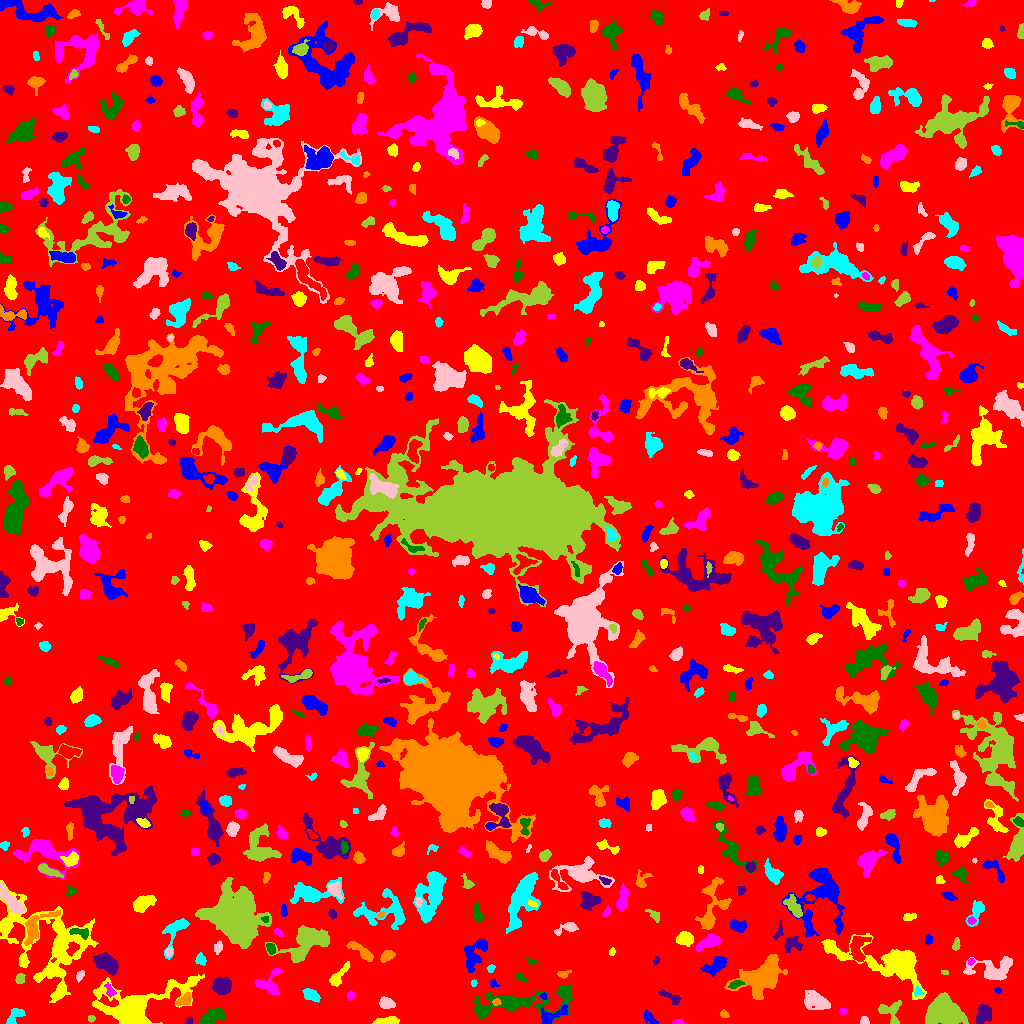

The data file committed next to this chart (first rows):
ID, X, Y, A, B, theta, total_flux, mu_max, mu_median, mu_mean, R_fwhm, R_e, R10, R90, x_start, x_end, y_start, y_end, area, greylevel
0, 511.5, 511.1, 299.1, 294.8, -0.9264, 1362832, 19.0, 1.0, 1.674, 9.184, 233.4, 88.05, 383.8, 0, 1023, 0, 1023, 813882, 1.674
1, 649.6, 5.57, 4.616, 1.96, -0.7947, 305.0, 6.0, 2.0, 2.421, 4.334, 3.523, 1.262, 5.412, 644, 658, 0, 14, 126, 6.421
2, 387.9, 2.494, 5.754, 1.832, 0.09672, 668.0, 10.0, 4.0, 3.976, 4.297, 3.785, 1.493, 6.18, 372, 399, 0, 7, 168, 7.976
3, 678.0, 1.065, 2.829, 0.9968, 0.01734, 107.0, 5.0, 2.0, 1.877, 2.585, 2.111, 0.7979, 3.192, 672, 684, 0, 4, 57, 6.877
4, 211.6, 6.315, 6.379, 3.176, 0.3775, 1021, 9.0, 3.0, 3.545, 5.499, 5.015, 1.954, 8.058, 200, 225, 0, 17, 288, 7.545
5, 188.7, 2.141, 1.891, 1.707, 0.7523, 78.0, 3.0, 1.0, 1.625, 2.706, 2.185, 0.7979, 3.523, 185, 192, 0, 6, 48, 5.625
6, 723.9, 8.961, 2.155, 1.507, -0.3207, 102.0, 4.0, 1.0, 1.594, 3.141, 2.257, 0.7979, 3.656, 720, 729, 6, 14, 64, 6.594
7, 14.99, 7.462, 5.754, 2.788, 0.8094, 331.0, 4.0, 2.0, 1.839, 6.077, 4.26, 1.693, 6.457, 6, 25, 0, 15, 180, 5.839
8, 864.1, 2.238, 2.06, 1.915, -0.1655, 84.0, 3.0, 1.0, 1.254, 2.877, 2.326, 0.7979, 3.7, 860, 869, 0, 7, 67, 6.254
9, 91.07, 4.887, 1.868, 1.612, -0.03618, 124.0, 4.0, 2.0, 2.531, 3.523, 2.257, 0.9772, 3.432, 88, 95, 1, 8, 49, 6.531
10, 262.4, 5.201, 10.38, 4.085, -0.276, 3298, 26.0, 4.0, 5.543, 4.652, 5.89, 2.034, 10.9, 242, 295, 0, 20, 595, 9.543
11, 551.2, 7.367, 8.295, 3.113, 0.4267, 1015, 10.0, 3.0, 4.012, 5.232, 4.787, 1.784, 7.736, 541, 567, 0, 19, 253, 9.012
12, 99.43, 17.58, 3.653, 0.9623, -0.3814, 139.0, 6.0, 2.0, 2.075, 2.706, 2.111, 0.7979, 3.523, 94, 111, 13, 21, 67, 10.07
13, 842.7, 12.29, 1.818, 1.67, 0.004912, 127.0, 4.0, 3.0, 2.646, 3.613, 2.326, 0.9772, 3.432, 839, 847, 9, 15, 48, 6.646
14, 482.2, 12.59, 2.71, 2.09, -0.7584, 344.0, 7.0, 3.0, 3.071, 3.785, 3.038, 1.128, 4.787, 477, 488, 7, 18, 112, 10.07
15, 983, 9.089, 4.789, 3.512, 1.043, 1027, 9.0, 4.0, 3.981, 5.202, 4.983, 1.871, 7.797, 976, 991, 0, 19, 258, 7.981
16, 496.2, 21.37, 1.996, 1.643, -0.02381, 167.0, 6.0, 3.0, 2.982, 3.192, 2.257, 0.7979, 3.613, 492, 501, 18, 25, 56, 9.982
17, 310.9, 28.3, 4.117, 2.524, -0.4444, 568.0, 7.0, 3.0, 3.191, 4.549, 4.029, 1.596, 6.507, 302, 320, 21, 35, 178, 7.191
18, 386.6, 20.16, 3.627, 2.662, -0.2533, 1114, 13.0, 7.0, 6.919, 5.202, 3.989, 1.596, 6.18, 379, 395, 15, 27, 161, 11.92
19, 890.7, 12.96, 6.158, 5.661, -0.1605, 592.0, 4.0, 2.0, 2.137, 7.838, 5.293, 2.111, 8.176, 878, 901, 0, 23, 277, 6.137
20, 609.3, 18.27, 8.132, 3.076, -1.245, 1603, 9.0, 4.0, 4.058, 7.069, 6.077, 2.459, 9.508, 600, 619, 0, 32, 395, 8.058
21, 543.5, 27.22, 1.539, 1.259, -1.043, 73.0, 5.0, 1.5, 1.738, 1.954, 1.693, 0.5642, 2.764, 540, 547, 24, 31, 42, 8.738
22, 138, 18.74, 23.24, 9.521, 0.3029, 6169, 14.0, 2.0, 3.483, 9.918, 10.6, 3.949, 19.28, 92, 204, 0, 49, 1771, 7.483
23, 350.3, 27.82, 2.521, 1.711, 1.369, 225.0, 5.0, 3.0, 3.358, 3.7, 2.646, 1.128, 4.107, 347, 354, 23, 33, 67, 10.36
24, 523.3, 21.96, 26.92, 6.004, 0.09381, 2420, 8.0, 2.0, 2.206, 7.247, 9.739, 3.385, 16.02, 473, 572, 0, 39, 1097, 6.206
25, 670, 26.65, 7.071, 2.084, -0.4786, 257.0, 5.0, 2.0, 1.616, 2.257, 4.107, 1.382, 6.383, 658, 681, 19, 34, 159, 5.616
26, 183.6, 23.04, 4.182, 2.303, 0.5606, 444.0, 8.0, 3.0, 3.062, 4.184, 3.7, 1.382, 5.863, 176, 190, 18, 31, 145, 9.062
27, 917.8, 32.27, 2.29, 1.874, -1.532, 113.0, 5.0, 1.0, 1.687, 1.954, 2.394, 0.7979, 4.029, 914, 923, 27, 38, 67, 8.687
28, 817.5, 21.91, 6.329, 3.591, -0.4288, 1180, 9.0, 2.0, 2.987, 5.614, 5.412, 2.034, 9.202, 804, 830, 14, 33, 395, 6.987
29, 943.5, 11.6, 7.889, 5.954, -0.2568, 8426, 24.0, 8.0, 9.219, 9.982, 8.406, 3.432, 13.65, 925, 968, 0, 31, 914, 13.22
30, 419.6, 30.6, 2.095, 1.274, -0.004278, 78.0, 4.0, 1.0, 1.733, 2.523, 1.954, 0.5642, 3.385, 416, 424, 28, 33, 45, 6.733
31, 997.9, 32.79, 1.599, 1.158, -0.2613, 43.0, 3.0, 1.0, 1.132, 2.034, 1.693, 0.5642, 2.706, 994, 1001, 30, 36, 38, 8.132
32, 337.8, 46.68, 7.424, 2.389, 0.9076, 551.0, 6.0, 2.0, 2.516, 5.171, 4.297, 1.693, 7.092, 329, 349, 37, 62, 219, 6.516
33, 110.1, 32.36, 3.517, 1.992, -1.105, 170.0, 4.0, 1.0, 1.683, 3.785, 3.038, 1.128, 5.078, 104, 116, 26, 41, 101, 7.683
34, 736.2, 39.34, 3.794, 1.704, 0.3852, 152.0, 3.0, 1.0, 1.567, 3.868, 2.985, 1.262, 4.72, 728, 744, 35, 43, 97, 8.567
35, 221.9, 37.37, 4.231, 3.695, 0.5175, 1982, 16.0, 7.0, 6.765, 6.482, 5.14, 2.111, 7.979, 212, 231, 29, 46, 293, 10.76
36, 762.7, 48.05, 11.68, 6.529, 0.642, 8258, 20.0, 6.0, 7.36, 10.34, 9.458, 3.742, 15.82, 724, 787, 24, 69, 1122, 10.36
37, 473.8, 39.98, 1.737, 1.468, 1.489, 81.0, 3.0, 2.0, 1.976, 2.985, 2.034, 0.7979, 3.038, 471, 477, 37, 44, 41, 5.976
38, 994.8, 54.45, 11.55, 5.526, 0.1395, 1772, 8.0, 3.0, 2.998, 7.999, 7.114, 2.706, 11.55, 963, 1012, 43, 67, 591, 6.998
39, 20.06, 44.88, 2.859, 2.124, 1.188, 185.0, 4.0, 2.0, 2.011, 4.37, 2.985, 1.128, 4.687, 15, 25, 40, 50, 92, 6.011
40, 142.4, 43.5, 2.467, 1.167, 0.0, 54.0, 2.0, 1.0, 0.931, 3.568, 2.034, 0.7979, 3.29, 138, 148, 41, 46, 58, 5.931
41, 493.4, 39.93, 2.12, 1.786, -0.6446, 134.0, 5.0, 2.0, 2.233, 2.706, 2.257, 0.7979, 3.656, 490, 500, 36, 44, 60, 7.233
42, 49.61, 78.94, 27.29, 19.2, -0.7826, 9337, 10.0, 3.0, 3.426, 13.22, 16.55, 5.698, 26.46, 0, 98, 21, 143, 2725, 6.426
43, 269.8, 41.47, 8.051, 6.457, 0.8818, 462.0, 4.0, 1.0, 1.409, 6.676, 5.14, 1.954, 8.195, 254, 282, 29, 55, 328, 6.409
44, 520.1, 45.98, 3.174, 1.447, -0.5274, 87.0, 4.0, 1.0, 1.048, 2.523, 2.394, 0.7979, 4.068, 515, 527, 41, 51, 83, 7.048
45, 106.5, 60.33, 5.939, 3.748, -0.6174, 2726, 15.0, 7.0, 7.25, 7.291, 5.997, 2.459, 9.424, 93, 118, 48, 71, 376, 10.25
46, 563.5, 49.2, 3.557, 1.985, 0.2288, 192.0, 5.0, 2.0, 2.313, 3.338, 3.038, 1.128, 4.514, 557, 571, 45, 53, 83, 6.313
47, 490.9, 55.02, 1.974, 1.555, 0.6868, 83.0, 3.0, 1.0, 1.456, 2.932, 2.257, 0.7979, 3.523, 487, 495, 51, 59, 57, 7.456
48, 80.19, 48.15, 2.733, 1.667, 1.026, 185.0, 6.0, 2.0, 2.434, 3.141, 2.706, 0.9772, 4.222, 76, 84, 41, 53, 76, 6.434
49, 944.1, 51.28, 1.698, 0.9617, -0.2168, 54.0, 4.0, 1.0, 1.459, 2.257, 1.596, 0.5642, 2.585, 941, 948, 49, 53, 37, 6.459
50, 684.6, 48.71, 5.07, 3.98, -0.3961, 1942, 13.0, 5.0, 5.292, 6.308, 5.557, 2.185, 9.08, 673, 699, 39, 60, 367, 10.29
51, 716.4, 58.61, 6.455, 3.204, 0.5338, 716.0, 7.0, 2.0, 2.512, 4.82, 4.886, 1.871, 8.038, 701, 726, 46, 67, 285, 7.512
52, 885.4, 60.81, 28.41, 8.715, -0.3199, 6413, 11.0, 4.0, 3.918, 9.934, 12.85, 4.787, 20.21, 821, 926, 24, 90, 1637, 6.918
53, 970.8, 61.98, 1.849, 1.501, 0.7478, 101.0, 4.0, 2.0, 2.295, 3.241, 2.111, 0.7979, 3.192, 968, 975, 58, 65, 44, 8.295
54, 531.1, 62.08, 2.528, 1.484, -0.1225, 158.0, 6.0, 2.0, 2.678, 2.877, 2.326, 0.7979, 3.742, 526, 537, 58, 65, 59, 6.678
55, 656.4, 62.82, 2.018, 1.34, 1.206, 87.0, 5.0, 2.0, 1.891, 2.034, 1.954, 0.5642, 3.241, 653, 659, 59, 67, 46, 5.891
56, 386.4, 67.33, 3.497, 2.289, 0.6012, 610.0, 9.0, 4.0, 4.357, 4.37, 3.568, 1.382, 5.67, 380, 395, 61, 73, 140, 11.36
57, 200.3, 64.23, 2.777, 2.262, -1.157, 304.0, 7.0, 2.0, 2.815, 3.29, 3.09, 1.128, 4.983, 195, 206, 58, 71, 108, 6.815
58, 168.8, 72.02, 1.996, 1.466, 1.19, 97.0, 5.0, 1.0, 1.54, 1.871, 2.111, 0.5642, 3.523, 165, 172, 67, 76, 63, 8.54
59, 307, 81.18, 13.05, 6.851, 0.4316, 3743, 9.0, 4.0, 4.154, 10.81, 9.591, 3.827, 14.85, 265, 329, 61, 98, 901, 7.154
... 748 more rows
